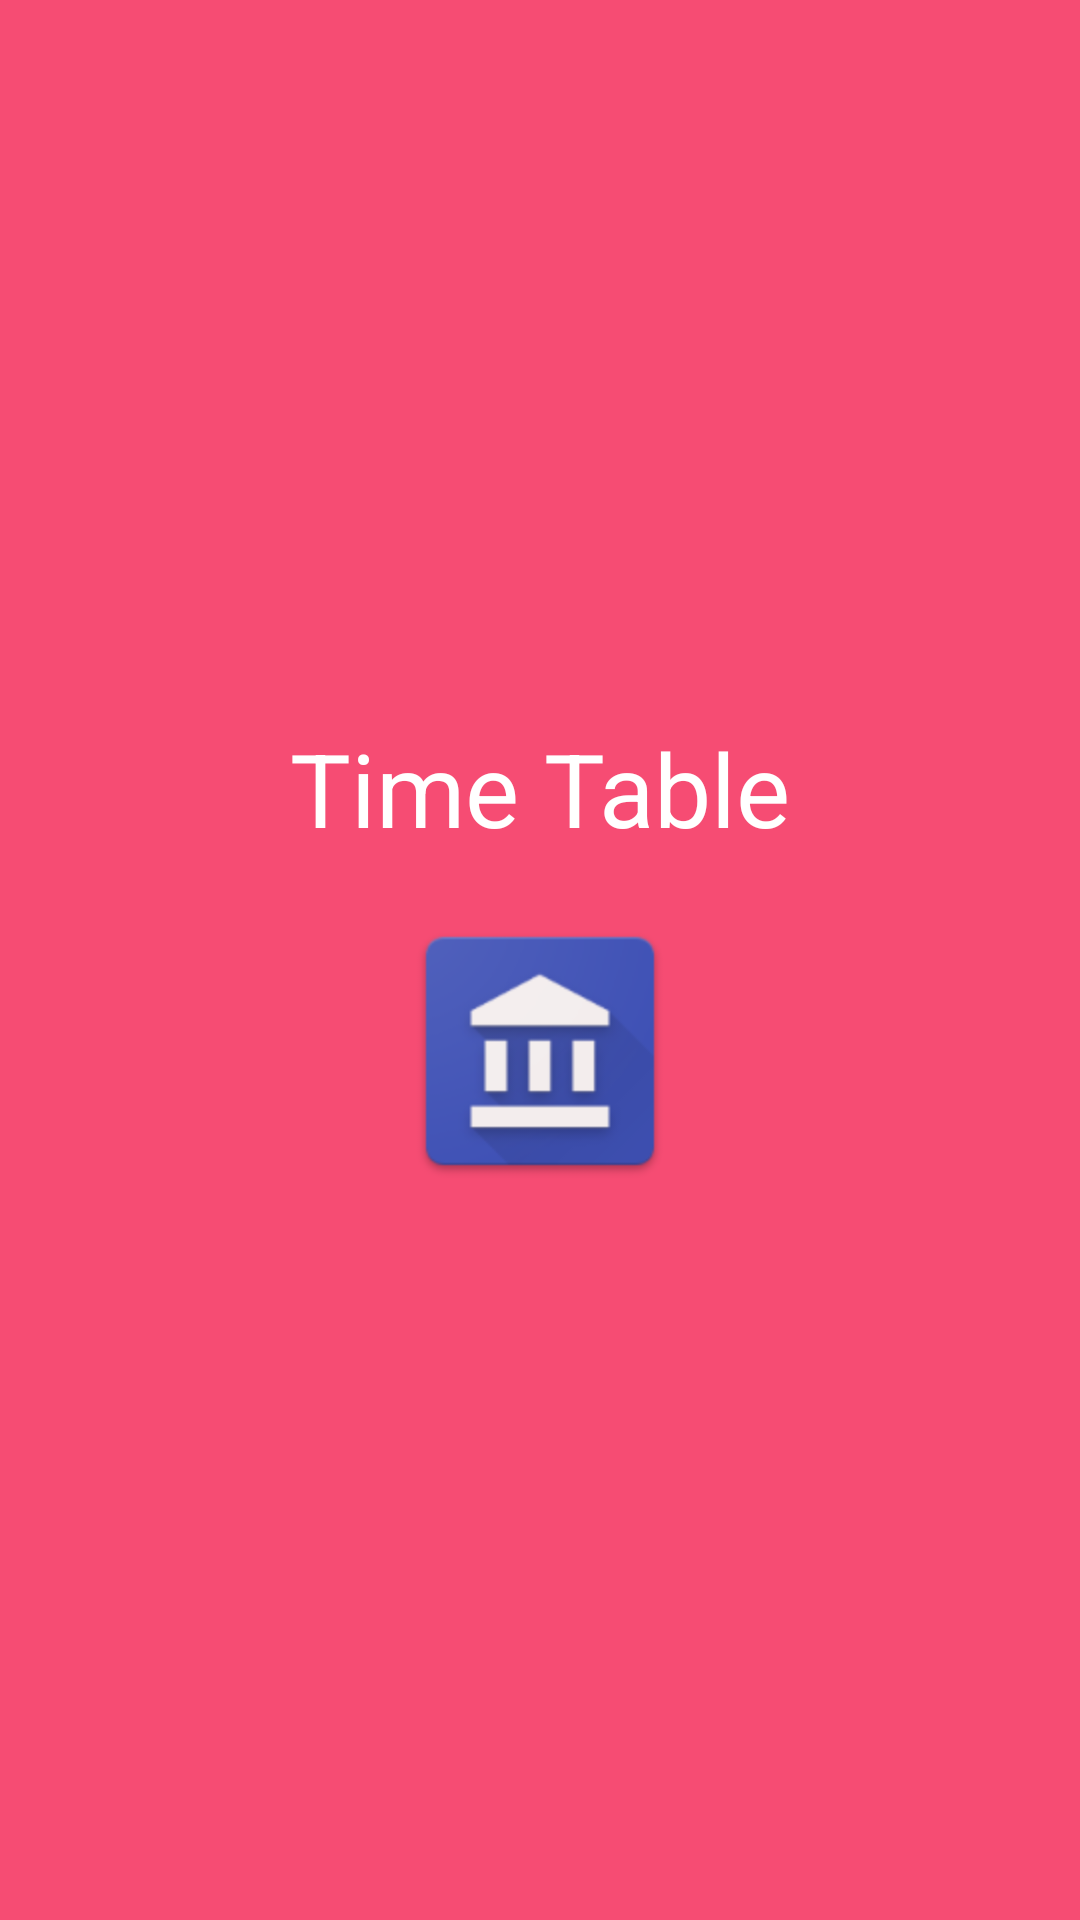

Here is an Android app screen rendered from its layout file. Give the layout XML and the strings, colors and styles it references.
<!-- AndroidManifest.xml: activity theme AppTheme.NoActionBar -->
<!-- res/layout/activity_splash_screen.xml -->
<?xml version="1.0" encoding="utf-8"?>

<android.support.constraint.ConstraintLayout xmlns:android="http://schemas.android.com/apk/res/android"
    xmlns:app="http://schemas.android.com/apk/res-auto"
    xmlns:tools="http://schemas.android.com/tools"
    android:id="@+id/activity_splash_screen"
    android:layout_width="match_parent"
    android:background="@color/colorRedBackground"
    android:layout_height="match_parent"
    tools:context="com.reezx.android.timetable.SplashScreenActivity">

    <RelativeLayout
        android:layout_width="0dp"
        android:layout_height="wrap_content"
        app:layout_constraintTop_toTopOf="parent"
        app:layout_constraintBottom_toBottomOf="parent"
        app:layout_constraintLeft_toLeftOf="parent"
        app:layout_constraintRight_toRightOf="parent">

        <TextView
            android:id="@+id/TextViewSS1"
            android:layout_width="match_parent"
            android:text="@string/splashScreen_welcomeMsg"
            style="@style/TextView_Welcome"
            android:layout_height="wrap_content" />

        <ImageView
            android:layout_below="@id/TextViewSS1"
            style="@style/ImageView_Center"
            android:layout_marginTop="15dp"
            android:layout_width="wrap_content"
            android:src="@mipmap/ic_launcher"
            android:layout_height="100dp" />

    </RelativeLayout>


</android.support.constraint.ConstraintLayout>
<!-- resources referenced by this layout -->
<resources>
  <color name="colorRedBackground">#f64c73</color>
  <!-- mipmap ic_launcher: png bitmap (mipmap-hdpi, 4095 bytes) -->
  <string name="splashScreen_welcomeMsg">Time Table</string>
  <style name="ImageView_Center">
          <item name="android:layout_centerInParent">true</item>
          <item name="android:scaleX">2</item>
          <item name="android:scaleY">2</item>
          <item name="android:adjustViewBounds">true</item>
      </style>
  <style name="TextView_Welcome" parent="Theme.AppCompat">
          <item name="android:textSize">34sp</item>
          <item name="android:textAlignment">center</item>
          <item name="android:textColor">@color/white</item>
      </style>
  <style name="AppTheme.NoActionBar" parent="Theme.AppCompat.Light.NoActionBar">
          <item name="windowActionBar">false</item>
          <item name="windowNoTitle">true</item>
      </style>
  <color name="white">#FFFFFF</color>
</resources>
